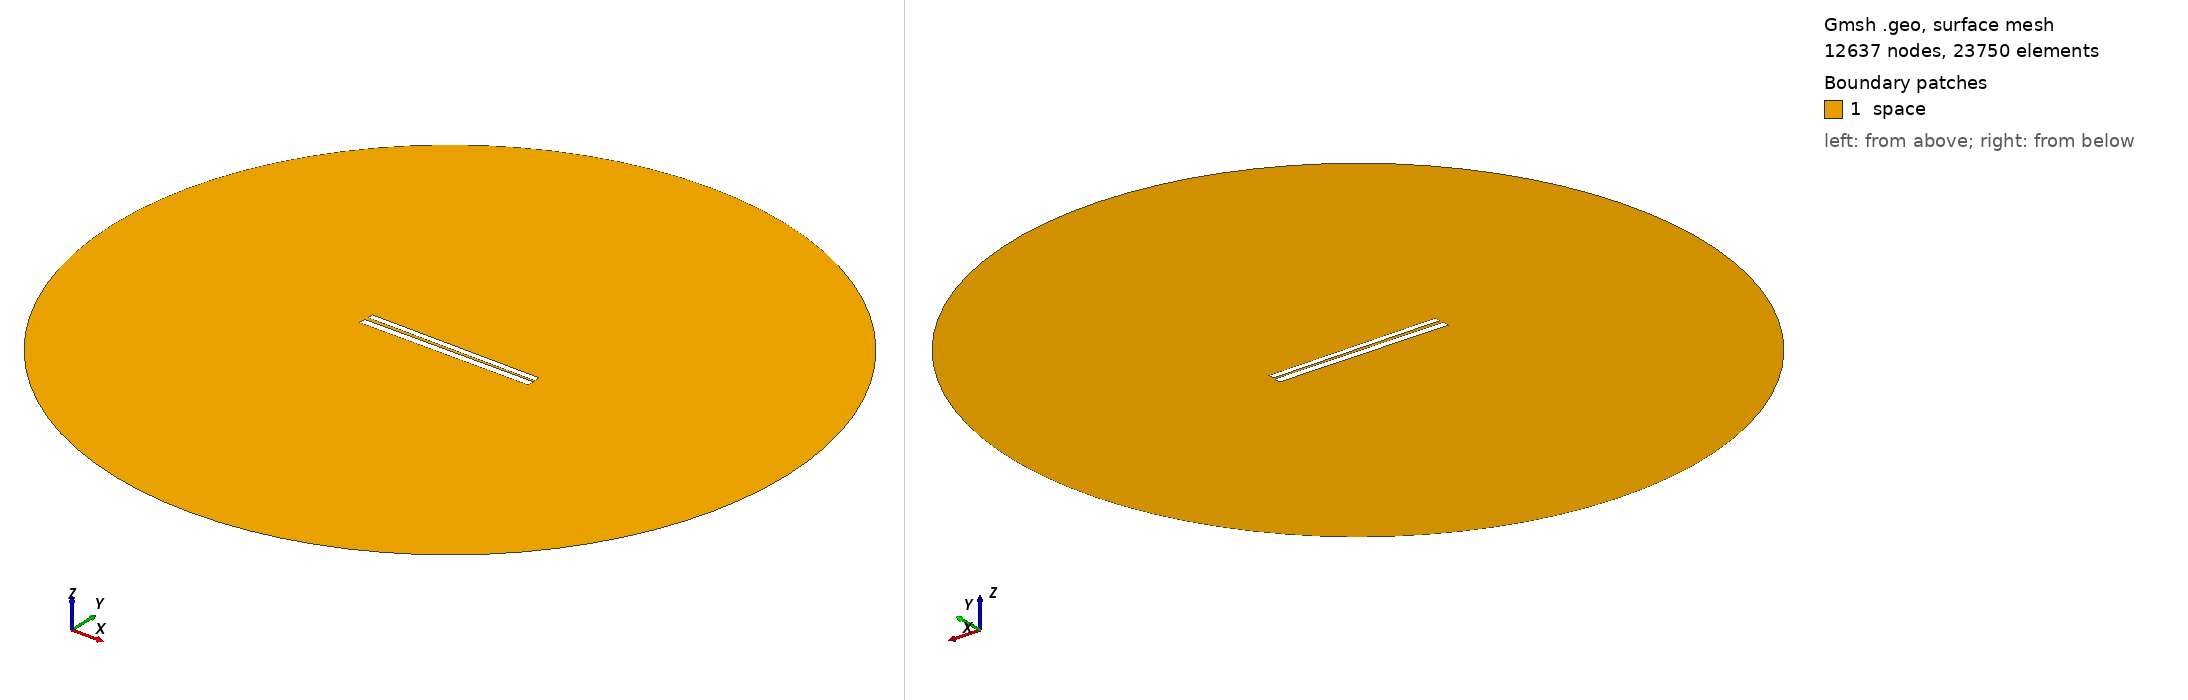

Gmsh geometry script, surface-meshed: 12637 nodes, 23750 surface elements. Boundary patches (legend numbers): 1 space. Left view from above one corner, right view from below the opposite corner. Legend entries are the model's physical surfaces. The drawing asked Gmsh for element sizes between 1% and 20% of the model's largest extent; the script's own settings can give other sizes.

=== 308.geo (drawn) ===
// Set the geometry kernel
SetFactory("OpenCASCADE");

//---------------------------------------
// Rectangles
//---------------------------------------

// Rectangle 1 (top)
Point(1) = {-49.733333333333334, 1.0166666666666666, 0, 1.0};
Point(2) = {49.733333333333334, 1.0166666666666666, 0, 1.0};
Point(3) = {49.733333333333334, 4.483333333333333, 0, 1.0};
Point(4) = {-49.733333333333334, 4.483333333333333, 0, 1.0};

Line(1) = {1, 2};
Line(2) = {2, 3};
Line(3) = {3, 4};
Line(4) = {4, 1};

Line Loop(1) = {1, 2, 3, 4};
Plane Surface(1) = {1};

Rotate { {0, 0, 1}, {0,  0.75,  0}, -0.01 } {
  Surface{1};
}

// Rectangle 2 (bottom)
Point(5) = {-50,-0.75, 0, 1.0};
Point(6) = { 50,-0.75, 0, 1.0};
Point(7) = { 50,-4.75, 0, 1.0};
Point(8) = {-50,-4.75, 0, 1.0};

Line(5) = {5, 6};
Line(6) = {6, 7};
Line(7) = {7, 8};
Line(8) = {8, 5};

Line Loop(2) = {5, 6, 7, 8};
Plane Surface(2) = {2}; 


//---------------------------------------
// Circle
//---------------------------------------

// Define points
Point(9) = {0, 0, 0};        // Center
Point(10) = {200, 0, 0};     // Start point
Point(11) = {0, 200, 0};     // 90 degrees
Point(12) = {-200, 0, 0};    // 180 degrees
Point(13) = {0, -200, 0};    // 270 degrees

// Define circle arcs (each needs start, center, end)
Circle(9) = {10, 9, 11};
Circle(10) = {11, 9, 12};
Circle(11) = {12, 9, 13};
Circle(12) = {13, 9, 10};

// Define curve loop and surface if needed
Curve Loop(3) = {9, 10, 11, 12};
Surface(3) = {3};

// Subtract Rectangles from Circle
BooleanDifference{ Surface{3}; Delete; }{ Surface{1}; Surface{2}; Delete; }

//---------------------------------------
// Transfinite Lines and Surface
//---------------------------------------
r = 7;
Transfinite Line {1, 3} = 50*r Using Progression 1;
Transfinite Line {2, 4} = 2*r Using Progression 1;
Transfinite Line {5, 7} = 50*r Using Progression 1;
Transfinite Line {6, 8} = 2*r Using Progression 1;
Transfinite Line {9, 10, 11, 12} = 20 Using Progression 1;

//---------------------------------------
// Define Physical Groups
//---------------------------------------                

//--- Physical Curves
// Physical groups for boundaries
Physical Line("force_segment", 10) = {1};
Physical Line("upper_plate", 11) = {2, 3, 4};
Physical Line("lower_plate", 12) = {5, 6, 7, 8};
Physical Line("boundary", 20) = {9, 10, 11, 12};

//--- Physical Surfaces
Physical Surface("space", 30) = {3};

//---------------------------------------
// 6. Generate the Mesh
//---------------------------------------
Mesh 2;  // 2D mesh generation
